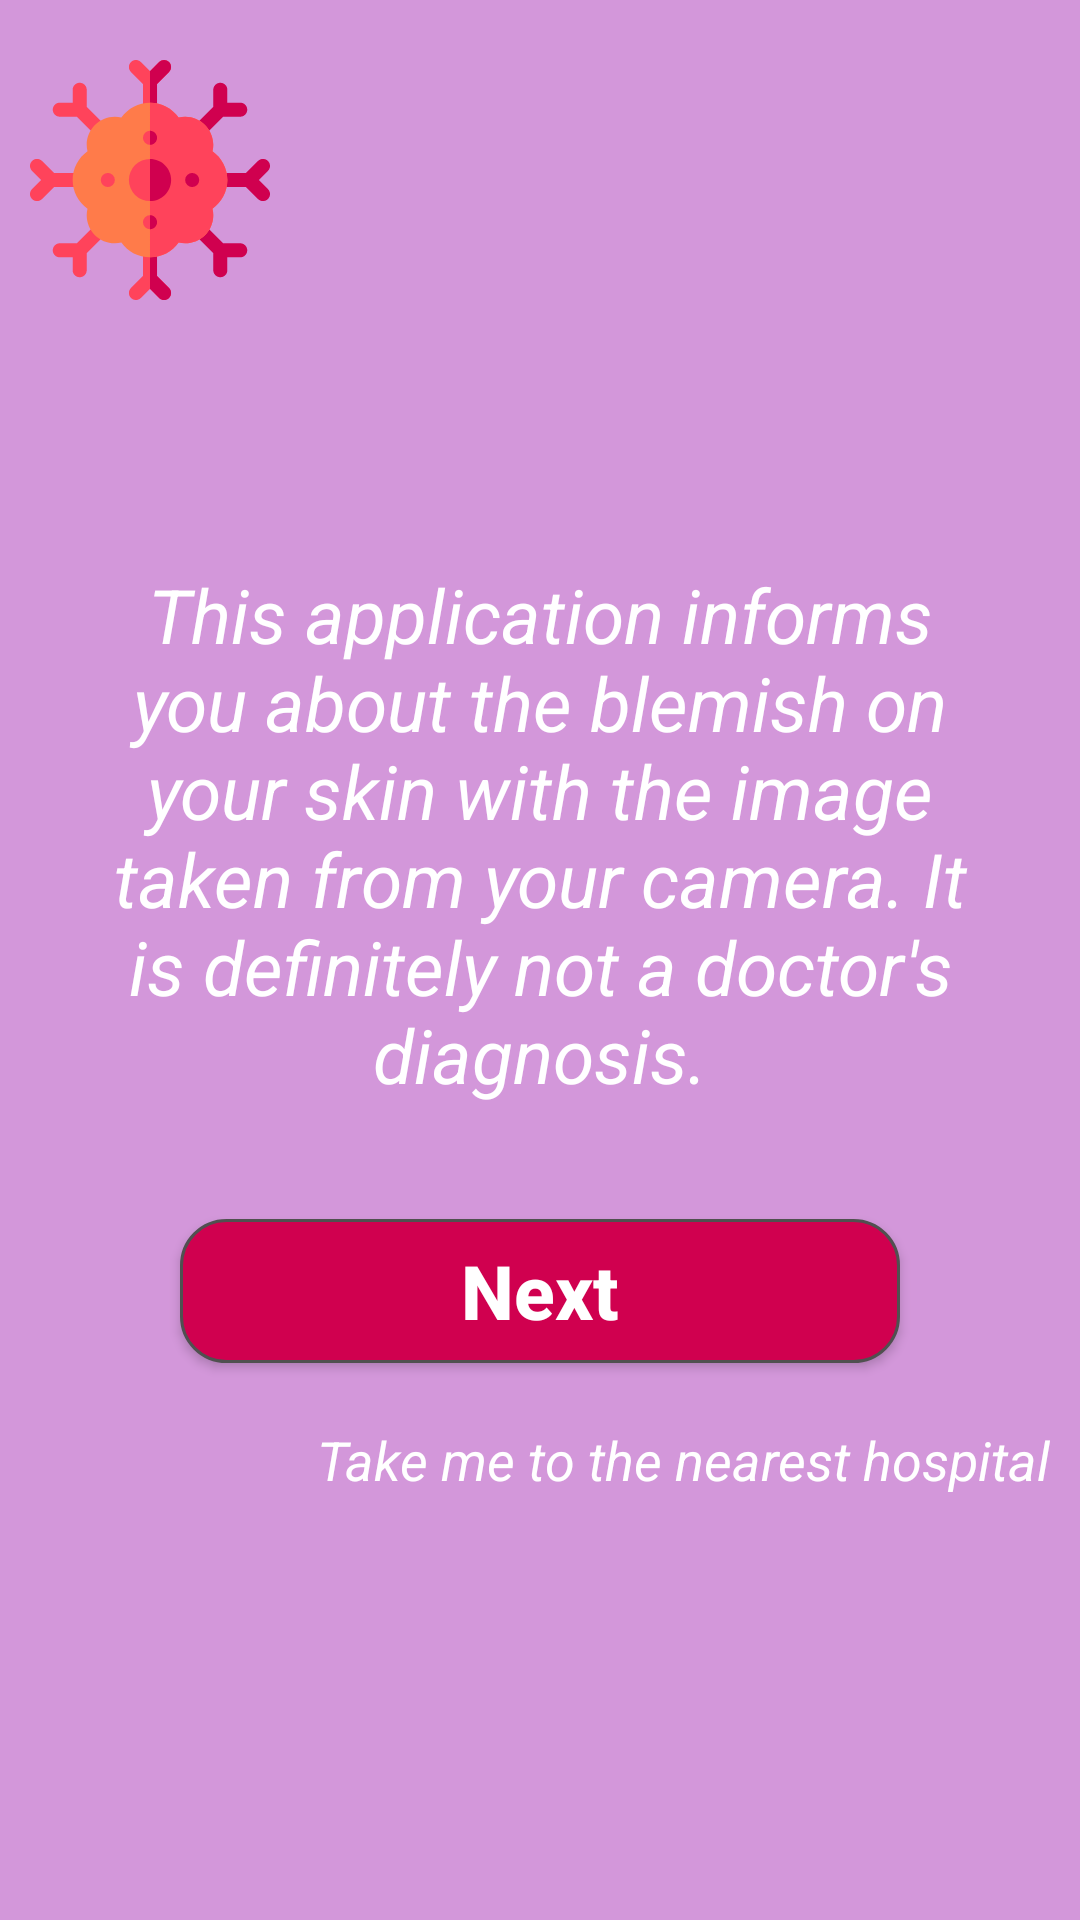

Layout XML and referenced resources for this Android screen:
<!-- AndroidManifest.xml: application theme AppTheme -->
<!-- res/layout/activity_main.xml -->
<?xml version="1.0" encoding="utf-8"?>
<LinearLayout
    xmlns:android="http://schemas.android.com/apk/res/android"
    xmlns:tools="http://schemas.android.com/tools"
    android:layout_width="match_parent"
    android:layout_height="match_parent"
    tools:context=".MainActivity"
    android:orientation="vertical"
    android:background="#D397DA"
    >


    <ImageView
        android:layout_width="80dp"
        android:layout_height="80dp"
        android:layout_marginTop="20dp"
        android:layout_marginStart="10dp"
        android:layout_gravity="start"
        android:src="@drawable/ic_cancer" />

    <TextView
        android:id="@+id/textView"
        android:layout_width="match_parent"
        android:layout_height="wrap_content"
        android:layout_marginTop="80dp"
        android:padding="8dp"
        android:layout_marginHorizontal="15dp"
        android:textSize="25sp"
        android:textColor="#fff"
        android:textStyle="italic"
        android:textAlignment="center"
        android:text="This application informs you about the blemish on your skin with the image taken from your camera. It is definitely not a doctor's diagnosis." />

    <Button
        android:layout_width="match_parent"
        android:layout_height="wrap_content"
        android:layout_marginTop="30dp"
        android:layout_marginHorizontal="60dp"
        android:onClick="jump"
        android:textSize="25dp"
        android:textStyle="bold"
        android:textAllCaps="false"
        android:textColor="#fff"
        android:background="@drawable/button_shape"
        android:text="Next" />


    <TextView
        android:id="@+id/hospital_nav_text"
        android:layout_width="match_parent"
        android:layout_height="wrap_content"
        android:layout_marginTop="20dp"
        android:paddingHorizontal="10dp"
        android:textSize="18sp"
        android:textColor="#fff"
        android:textStyle="italic"
        android:textAlignment="textEnd"
        android:onClick="goToHospital"
        android:text="Take me to the nearest hospital" />







</LinearLayout>
<!-- resources referenced by this layout -->
<resources>
  <!-- drawable button_shape (drawable) -->
  <?xml version="1.0" encoding="UTF-8"?>
  <shape
      xmlns:android="http://schemas.android.com/apk/res/android">
      <stroke
          android:width="1dp"
          android:color="#505050"/>
      <corners
          android:radius="15dp" />
  
      <padding
          android:left="1dp"
          android:right="1dp"
          android:top="1dp"
          android:bottom="1dp"/>
  
      <solid android:color="#d0004f"/>
  
  </shape>
  <!-- drawable ic_cancer: vector/xml drawable (drawable, 5363 chars, omitted) -->
  <style name="AppTheme" parent="Theme.AppCompat.Light.NoActionBar">
          
          <item name="colorPrimary">#D598DC</item>
          <item name="colorPrimaryDark">#D598DC</item>
          <item name="colorAccent">#D598DC</item>
      </style>
</resources>
